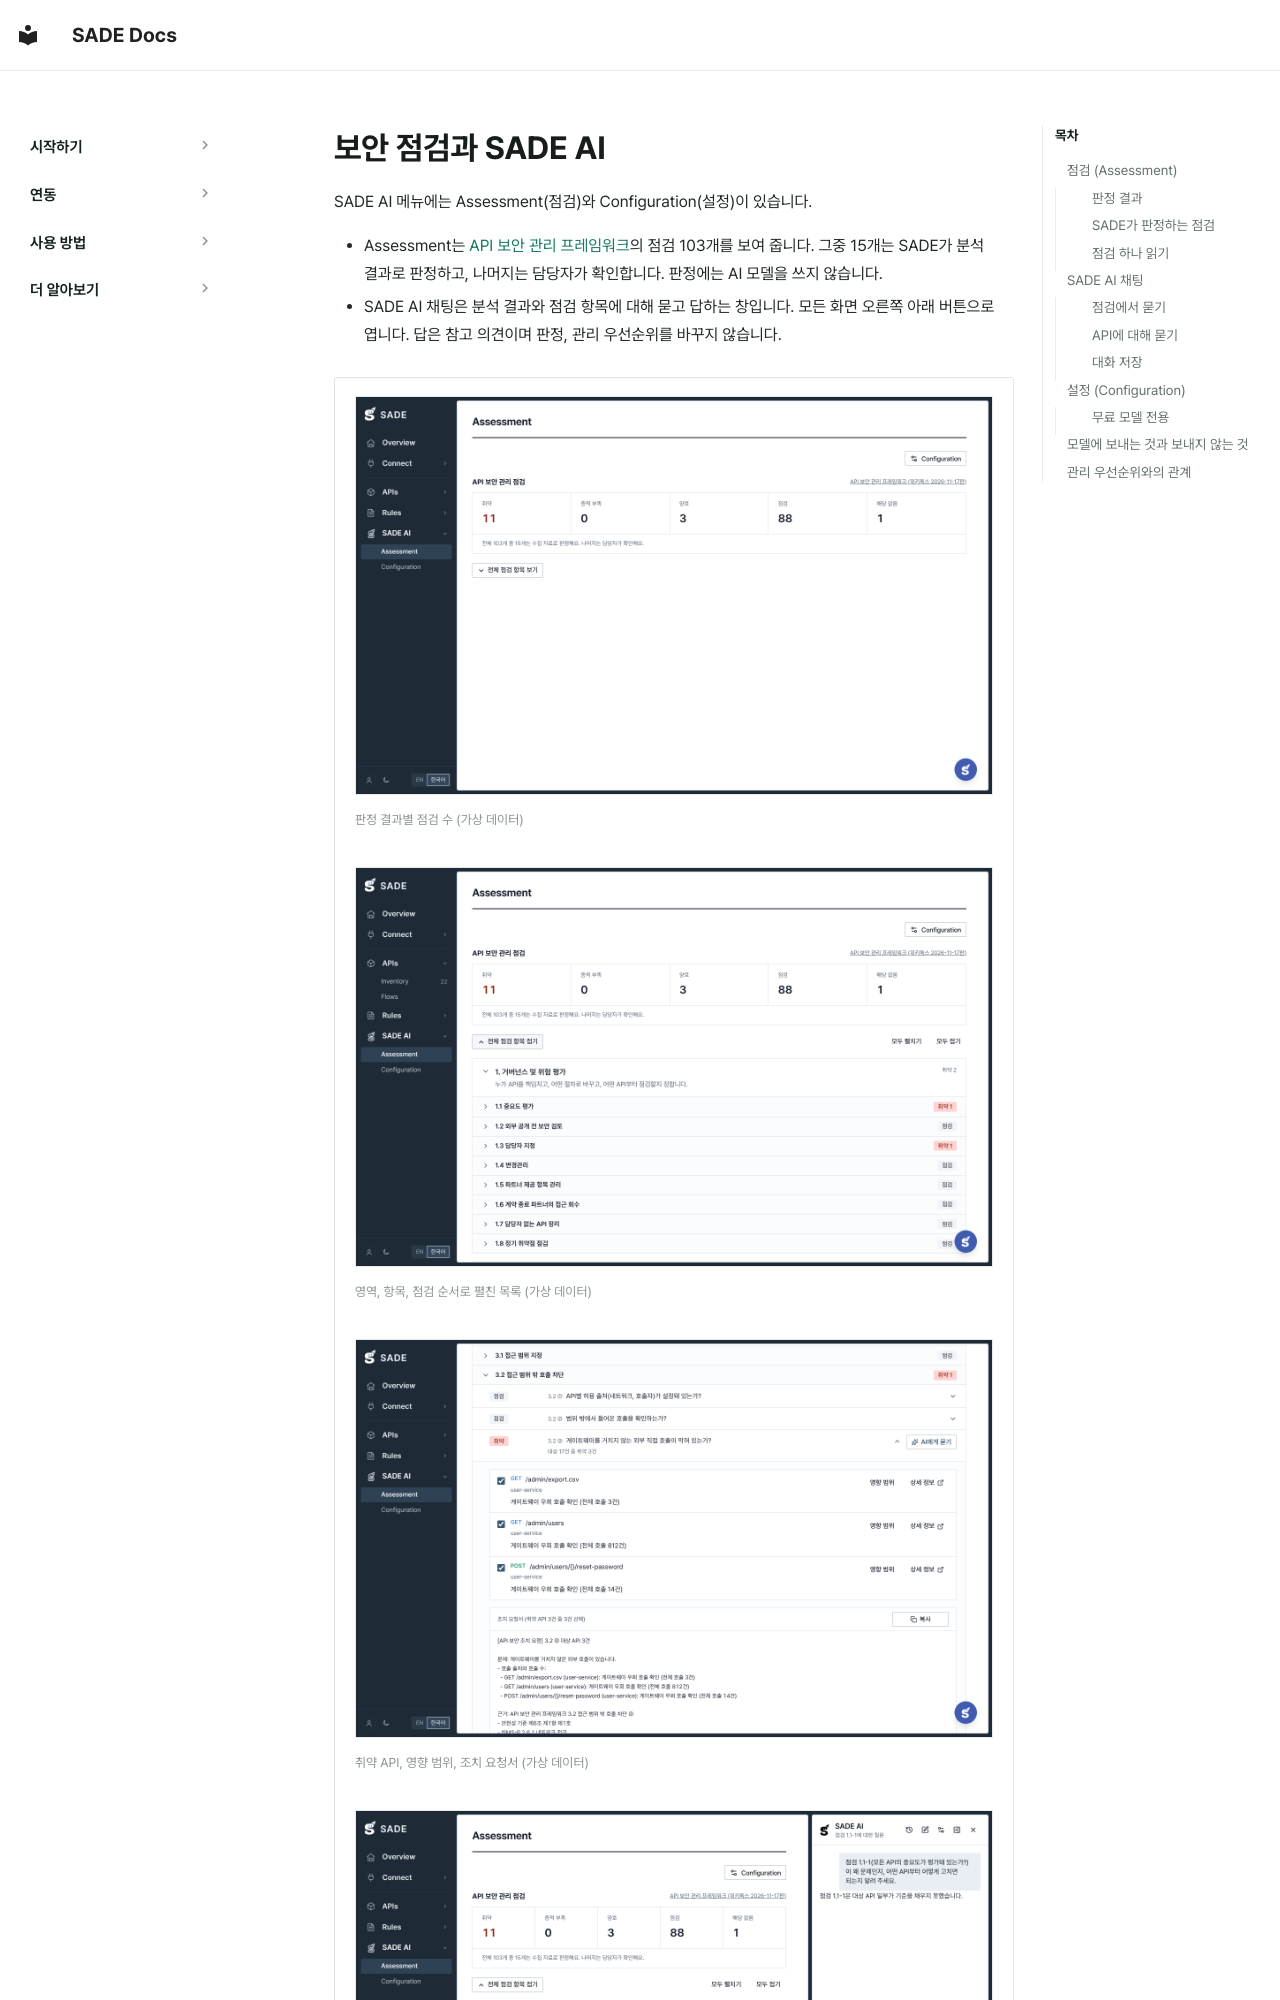

repository: BoB-15th-SADE/SADE-docs · page: ko/features/assessments/index.html · generator: mkdocs

# 보안 점검과 SADE AI

SADE AI 메뉴에는 Assessment(점검)와 Configuration(설정)이 있습니다.

- Assessment는 [API 보안 관리 프레임워크](https://wikidocs.net/book/22142)의 점검 103개를 보여 줍니다. 그중 15개는 SADE가 분석 결과로 판정하고, 나머지는 담당자가 확인합니다. 판정에는 AI 모델을 쓰지 않습니다.
- SADE AI 채팅은 분석 결과와 점검 항목에 대해 묻고 답하는 창입니다. 모든 화면 오른쪽 아래 버튼으로 엽니다. 답은 참고 의견이며 판정, 관리 우선순위를 바꾸지 않습니다.

<div class="sade-slides" markdown>

<div class="sade-slide" markdown data-title="점검 요약">

[![점검 요약](../../assets/screens/assessments.png){ loading=lazy }](../../assets/screens/assessments.png)

<small>판정 결과별 점검 수 (가상 데이터)</small>

</div>

<div class="sade-slide" markdown data-title="전체 점검 항목">

[![전체 점검 항목](../../assets/screens/assessments-checks.png){ loading=lazy }](../../assets/screens/assessments-checks.png)

<small>영역, 항목, 점검 순서로 펼친 목록 (가상 데이터)</small>

</div>

<div class="sade-slide" markdown data-title="점검 하나">

[![점검 하나](../../assets/screens/assessments-check-detail.png){ loading=lazy }](../../assets/screens/assessments-check-detail.png)

<small>취약 API, 영향 범위, 조치 요청서 (가상 데이터)</small>

</div>

<div class="sade-slide" markdown data-title="SADE AI 채팅">

[![SADE AI 채팅](../../assets/screens/ai-chat.png){ loading=lazy }](../../assets/screens/ai-chat.png)

<small>점검에서 AI에게 묻기로 연 채팅 (가상 데이터)</small>

</div>

<div class="sade-slide" markdown data-title="API에 대해 묻기">

[![API에 대해 묻기](../../assets/screens/ai-chat-api.png){ loading=lazy }](../../assets/screens/ai-chat-api.png)

<small>Inventory 패널에서 연 채팅. 입력창 위에 현재 API (가상 데이터)</small>

</div>

<div class="sade-slide" markdown data-title="Configuration">

[![Configuration](../../assets/screens/ai-config.png){ loading=lazy }](../../assets/screens/ai-config.png)
